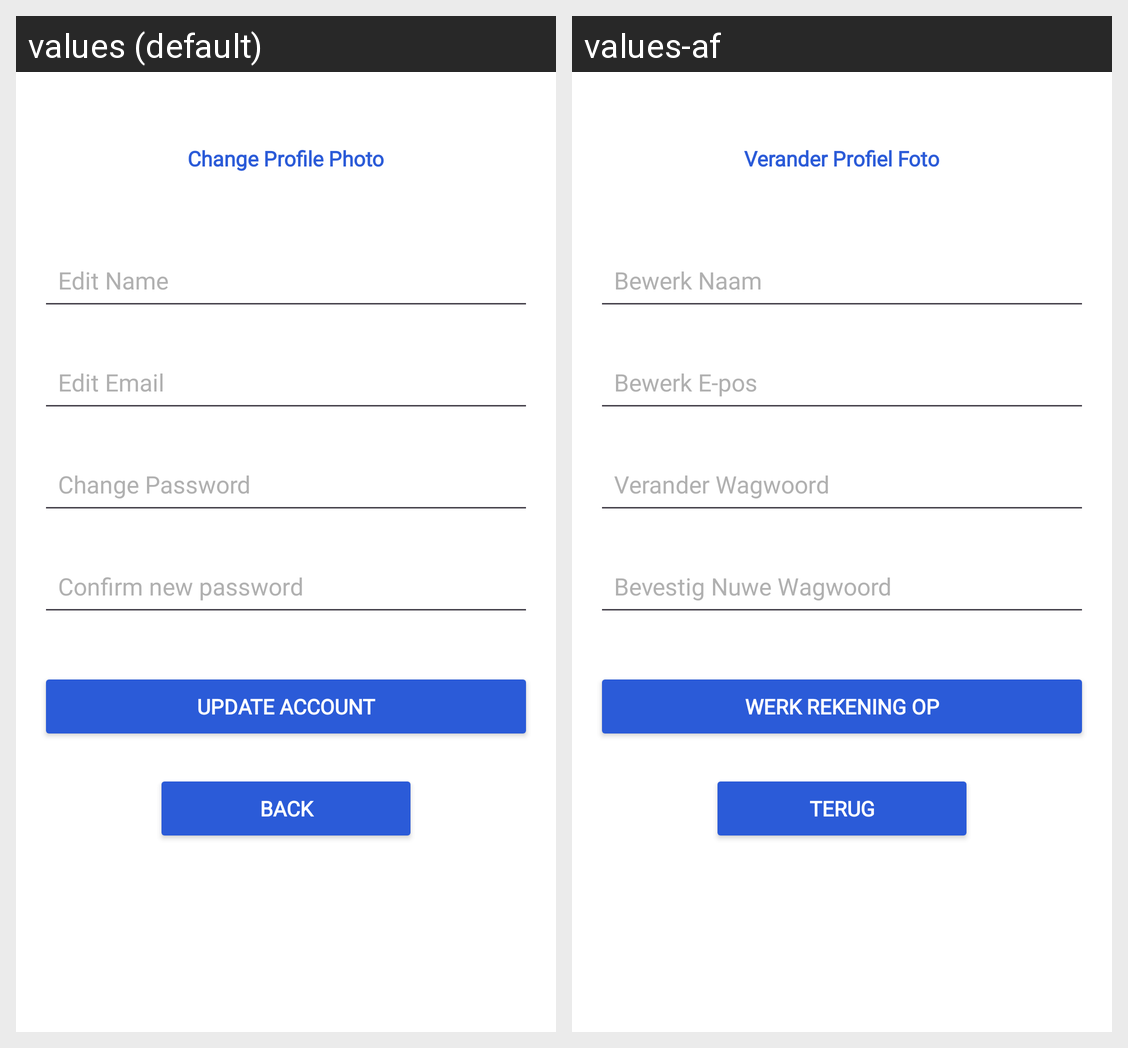

The Android screen above is rendered under two locales of the same app. Produce the string resources it draws, with the default and per-locale values.
Android screen res/layout/activity_profile.xml rendered under 2 locales, left to right: values (default), values-af. Device: Nexus 5 (rendered at 1080×1920; each locale shown at half size, 540×960, under a caption strip naming it); theme Theme.NestNews.
Strings drawn on this screen, with the default value and each locale's value (text and hints the layout hard-codes, and strings that could not be matched under every locale, appear in the picture but are not listed):

change_profile_photo
  values: Change Profile Photo
  values-af: Verander Profiel Foto

edit_email
  values: Edit Email
  values-af: Bewerk E-pos

confirm_new_password
  values: Confirm new password
  values-af: Bevestig Nuwe Wagwoord

change_password
  values: Change Password
  values-af: Verander Wagwoord

edit_name
  values: Edit Name
  values-af: Bewerk Naam

update_account
  values: Update Account
  values-af: Werk Rekening Op

back
  values: Back
  values-af: Terug
